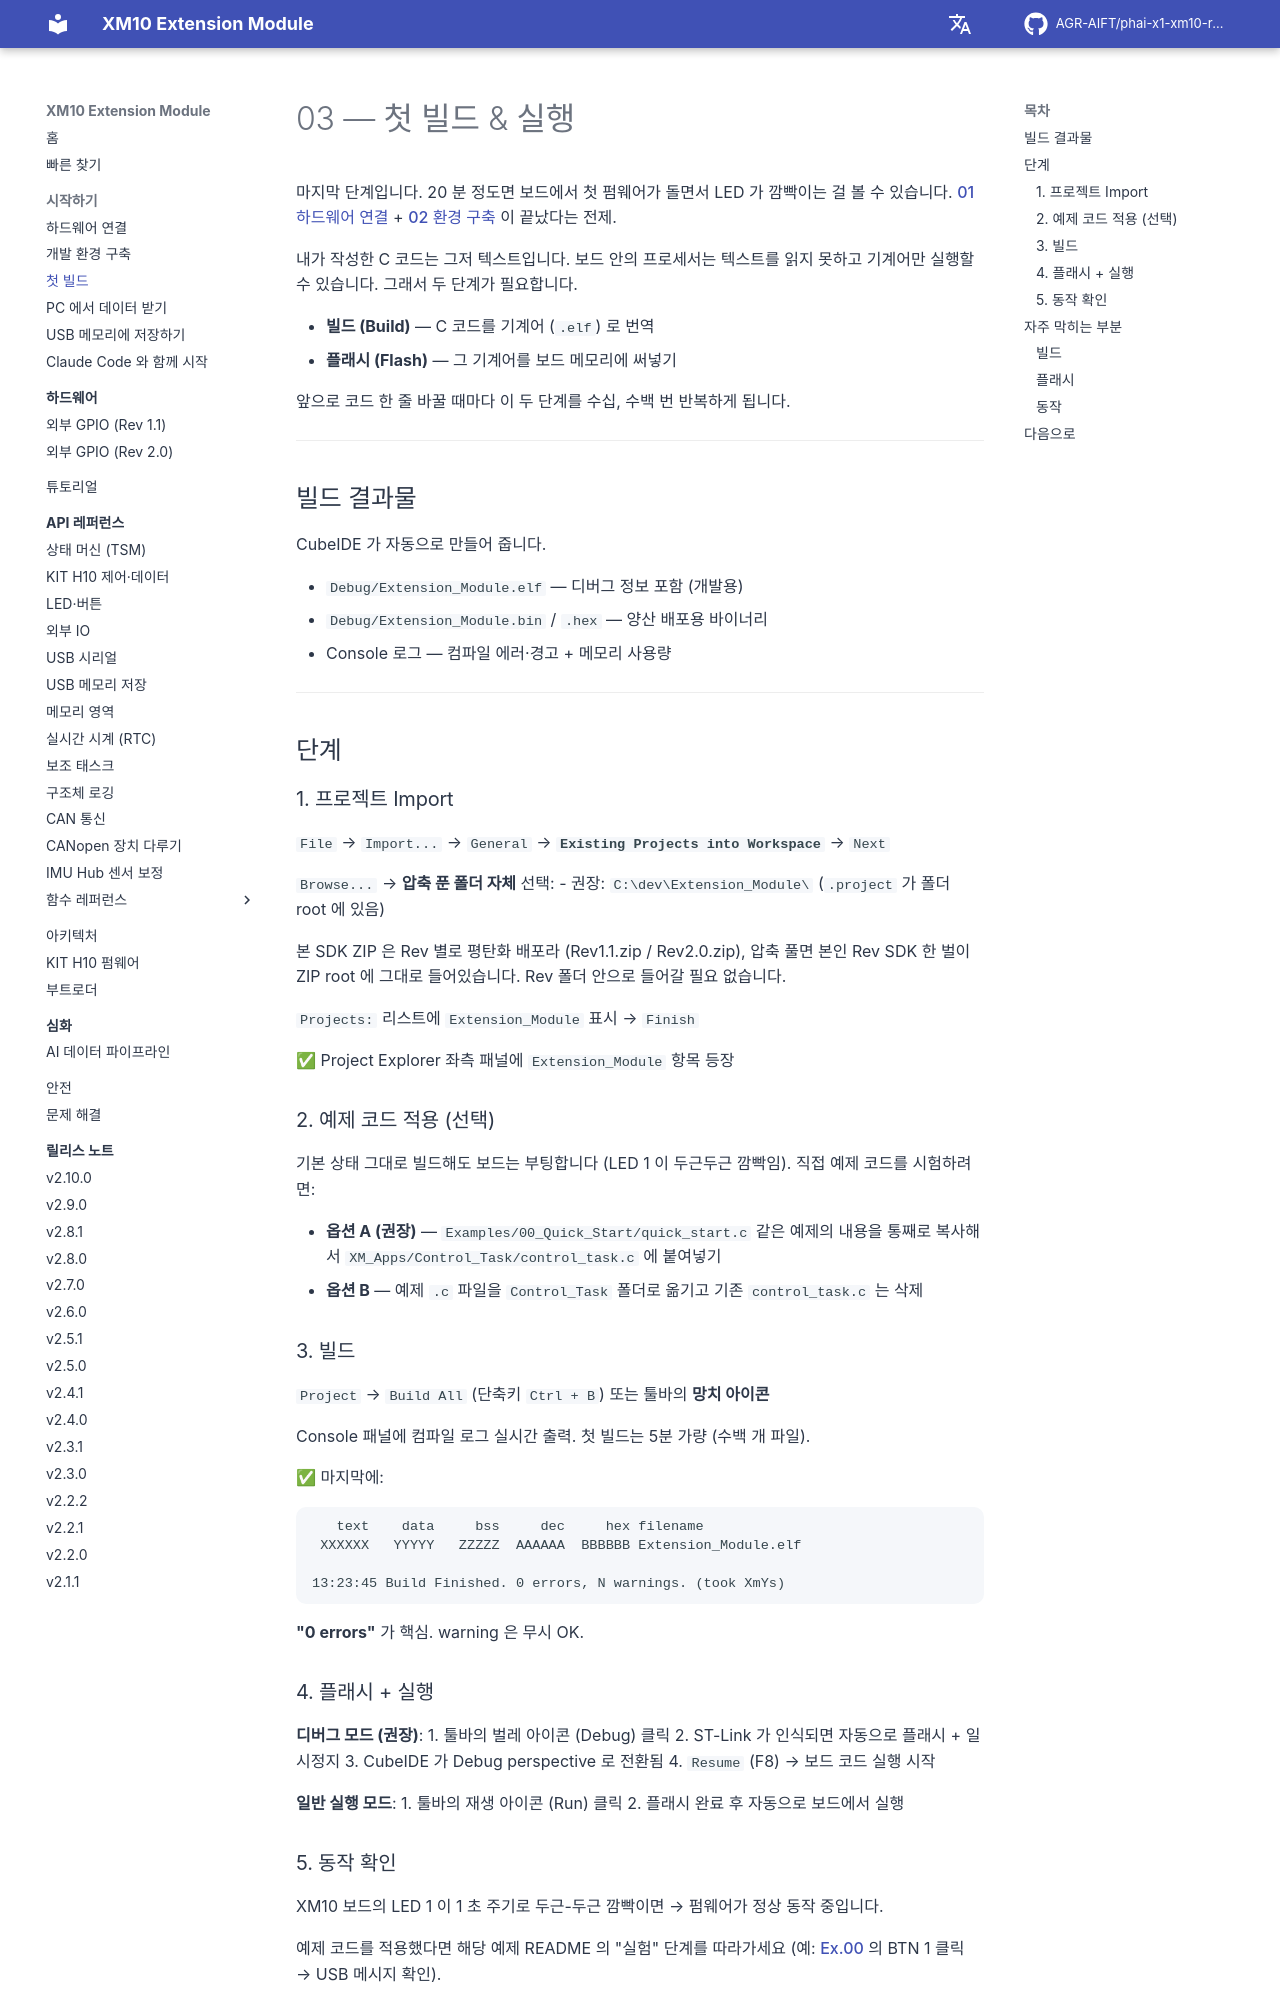

repository: AGR-AIFT/phai-x1-xm10-release · page: getting-started/03-first-build/index.html · generator: mkdocs

# 03 — 첫 빌드 & 실행

마지막 단계입니다. 20 분 정도면 보드에서 첫 펌웨어가 돌면서 LED 가 깜빡이는 걸 볼 수 있습니다. [01 하드웨어 연결](01-hardware-setup.md) + [02 환경 구축](02-software-setup.md) 이 끝났다는 전제.

내가 작성한 C 코드는 그저 텍스트입니다. 보드 안의 프로세서는 텍스트를 읽지 못하고 기계어만 실행할 수 있습니다. 그래서 두 단계가 필요합니다.

- **빌드 (Build)** — C 코드를 기계어 (`.elf`) 로 번역
- **플래시 (Flash)** — 그 기계어를 보드 메모리에 써넣기

앞으로 코드 한 줄 바꿀 때마다 이 두 단계를 수십, 수백 번 반복하게 됩니다.

---

## 빌드 결과물

CubeIDE 가 자동으로 만들어 줍니다.

- `Debug/Extension_Module.elf` — 디버그 정보 포함 (개발용)
- `Debug/Extension_Module.bin` / `.hex` — 양산 배포용 바이너리
- Console 로그 — 컴파일 에러·경고 + 메모리 사용량

---

## 단계

### 1. 프로젝트 Import

`File` → `Import...` → `General` → **`Existing Projects into Workspace`** → `Next`

`Browse...` → **압축 푼 폴더 자체** 선택:
- 권장: `C:\dev\Extension_Module\` (`.project` 가 폴더 root 에 있음)

본 SDK ZIP 은 Rev 별로 평탄화 배포라 (Rev1.1.zip / Rev2.0.zip), 압축 풀면 본인 Rev SDK 한 벌이 ZIP root 에 그대로 들어있습니다. Rev 폴더 안으로 들어갈 필요 없습니다.

`Projects:` 리스트에 `Extension_Module` 표시 → `Finish`

✅ Project Explorer 좌측 패널에 `Extension_Module` 항목 등장

### 2. 예제 코드 적용 (선택)

기본 상태 그대로 빌드해도 보드는 부팅합니다 (LED 1 이 두근두근 깜빡임). 직접 예제 코드를 시험하려면:

- **옵션 A (권장)** — `Examples/00_Quick_Start/quick_start.c` 같은 예제의 내용을 통째로 복사해서 `XM_Apps/Control_Task/control_task.c` 에 붙여넣기
- **옵션 B** — 예제 `.c` 파일을 `Control_Task` 폴더로 옮기고 기존 `control_task.c` 는 삭제

### 3. 빌드

`Project` → `Build All` (단축키 `Ctrl + B`) 또는 툴바의 **망치 아이콘**

Console 패널에 컴파일 로그 실시간 출력. 첫 빌드는 5분 가량 (수백 개 파일).

✅ 마지막에:
```
   text    data     bss     dec     hex filename
 XXXXXX   YYYYY   ZZZZZ  AAAAAA  BBBBBB Extension_Module.elf

13:23:45 Build Finished. 0 errors, N warnings. (took XmYs)
```
**"0 errors"** 가 핵심. warning 은 무시 OK.

### 4. 플래시 + 실행

**디버그 모드 (권장)**:
1. 툴바의 벌레 아이콘 (Debug) 클릭
2. ST-Link 가 인식되면 자동으로 플래시 + 일시정지
3. CubeIDE 가 Debug perspective 로 전환됨
4. `Resume` (F8) → 보드 코드 실행 시작

**일반 실행 모드**:
1. 툴바의 재생 아이콘 (Run) 클릭
2. 플래시 완료 후 자동으로 보드에서 실행

### 5. 동작 확인

XM10 보드의 LED 1 이 1 초 주기로 두근-두근 깜빡이면 → 펌웨어가 정상 동작 중입니다.

예제 코드를 적용했다면 해당 예제 README 의 "실험" 단계를 따라가세요 (예: [Ex.00](https://github.com/AGR-AIFT/phai-x1-xm10-release/tree/Develop/examples/00_Quick_Start/README.md) 의 BTN 1 클릭 → USB 메시지 확인).

---

## 자주 막히는 부분
